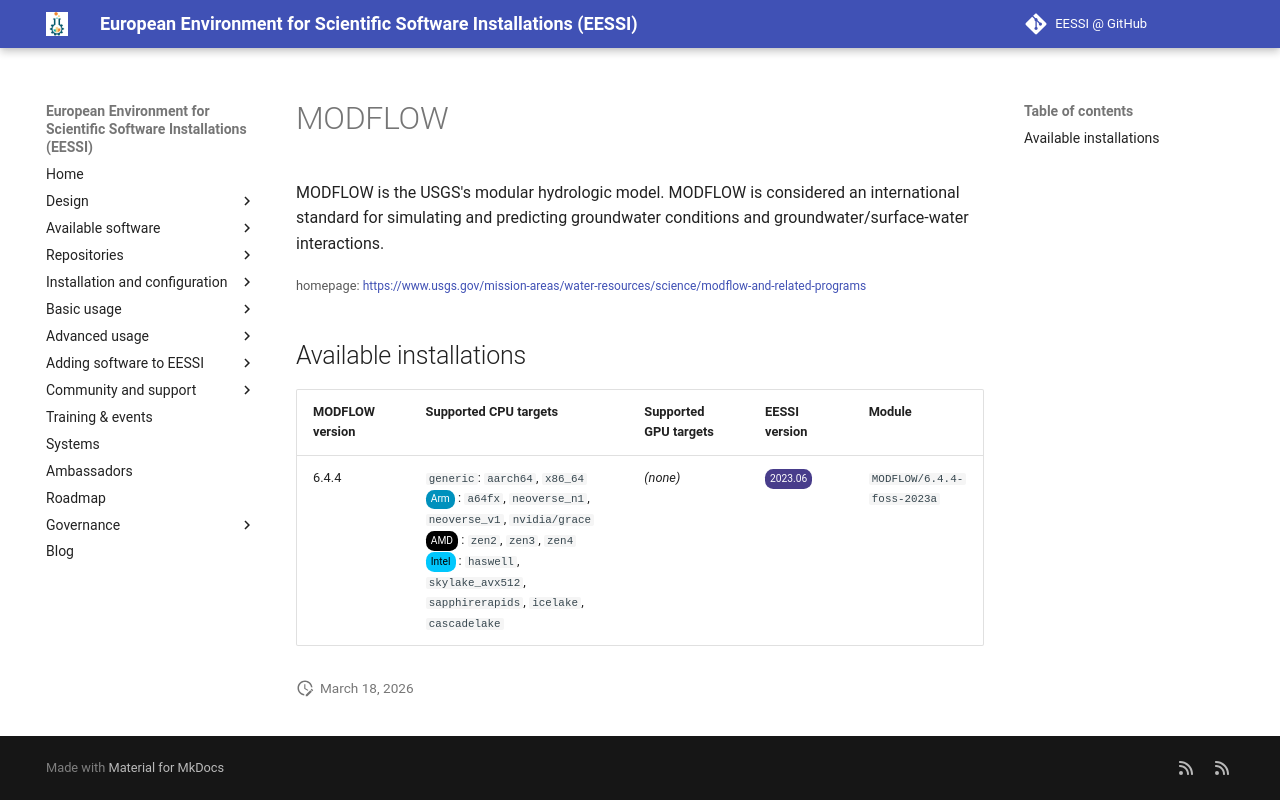

repository: EESSI/docs · page: available_software/detail/MODFLOW/index.html · generator: mkdocs

---
json_ld:
  '@context': https://schema.org
  '@type': SoftwareApplication
  applicationCategory: DeveloperApplication
  description: "\nMODFLOW is the USGS's modular hydrologic model. MODFLOW is considered\
    \ an\n international standard for simulating and predicting groundwater conditions\n\
    \ and groundwater/surface-water interactions. \n"
  license: Not confirmed
  name: MODFLOW
  offers:
    '@type': Offer
    price: 0
  operatingSystem: LINUX
  review:
    '@type': Review
    author:
      '@type': Organization
      name: EESSI
    reviewBody: Application has been successfully made available on all architectures
      supported by EESSI
    reviewRating:
      '@type': Rating
      ratingValue: 5
  softwareRequirements: See https://www.eessi.io/docs/ for how to make EESSI available
    on your system
  softwareVersion: '[''6.4.4'']'
  url: https://www.usgs.gov/mission-areas/water-resources/science/modflow-and-related-programs
---
# MODFLOW



MODFLOW is the USGS's modular hydrologic model. MODFLOW is considered an
 international standard for simulating and predicting groundwater conditions
 and groundwater/surface-water interactions. 


<small>homepage: </small><span class="software-link">[https://www.usgs.gov/mission-areas/water-resources/science/modflow-and-related-programs](https://www.usgs.gov/mission-areas/water-resources/science/modflow-and-related-programs)</span>

## Available installations


|MODFLOW version|Supported CPU targets|Supported GPU targets|EESSI version|Module|
| --- | --- | --- | --- | --- |
|6.4.4|`generic`: `aarch64`, `x86_64`<br/><span class="software-cpu-arm">Arm</span>: `a64fx`, `neoverse_n1`, `neoverse_v1`, `nvidia/grace`<br/><span class="software-cpu-amd">AMD</span>: `zen2`, `zen3`, `zen4`<br/><span class="software-cpu-intel">Intel</span>: `haswell`, `skylake_avx512`, `sapphirerapids`, `icelake`, `cascadelake`<br/>|*(none)*|<span class="software-eessi-version-202306">2023.06</span>|`MODFLOW/6.4.4-foss-2023a`|
